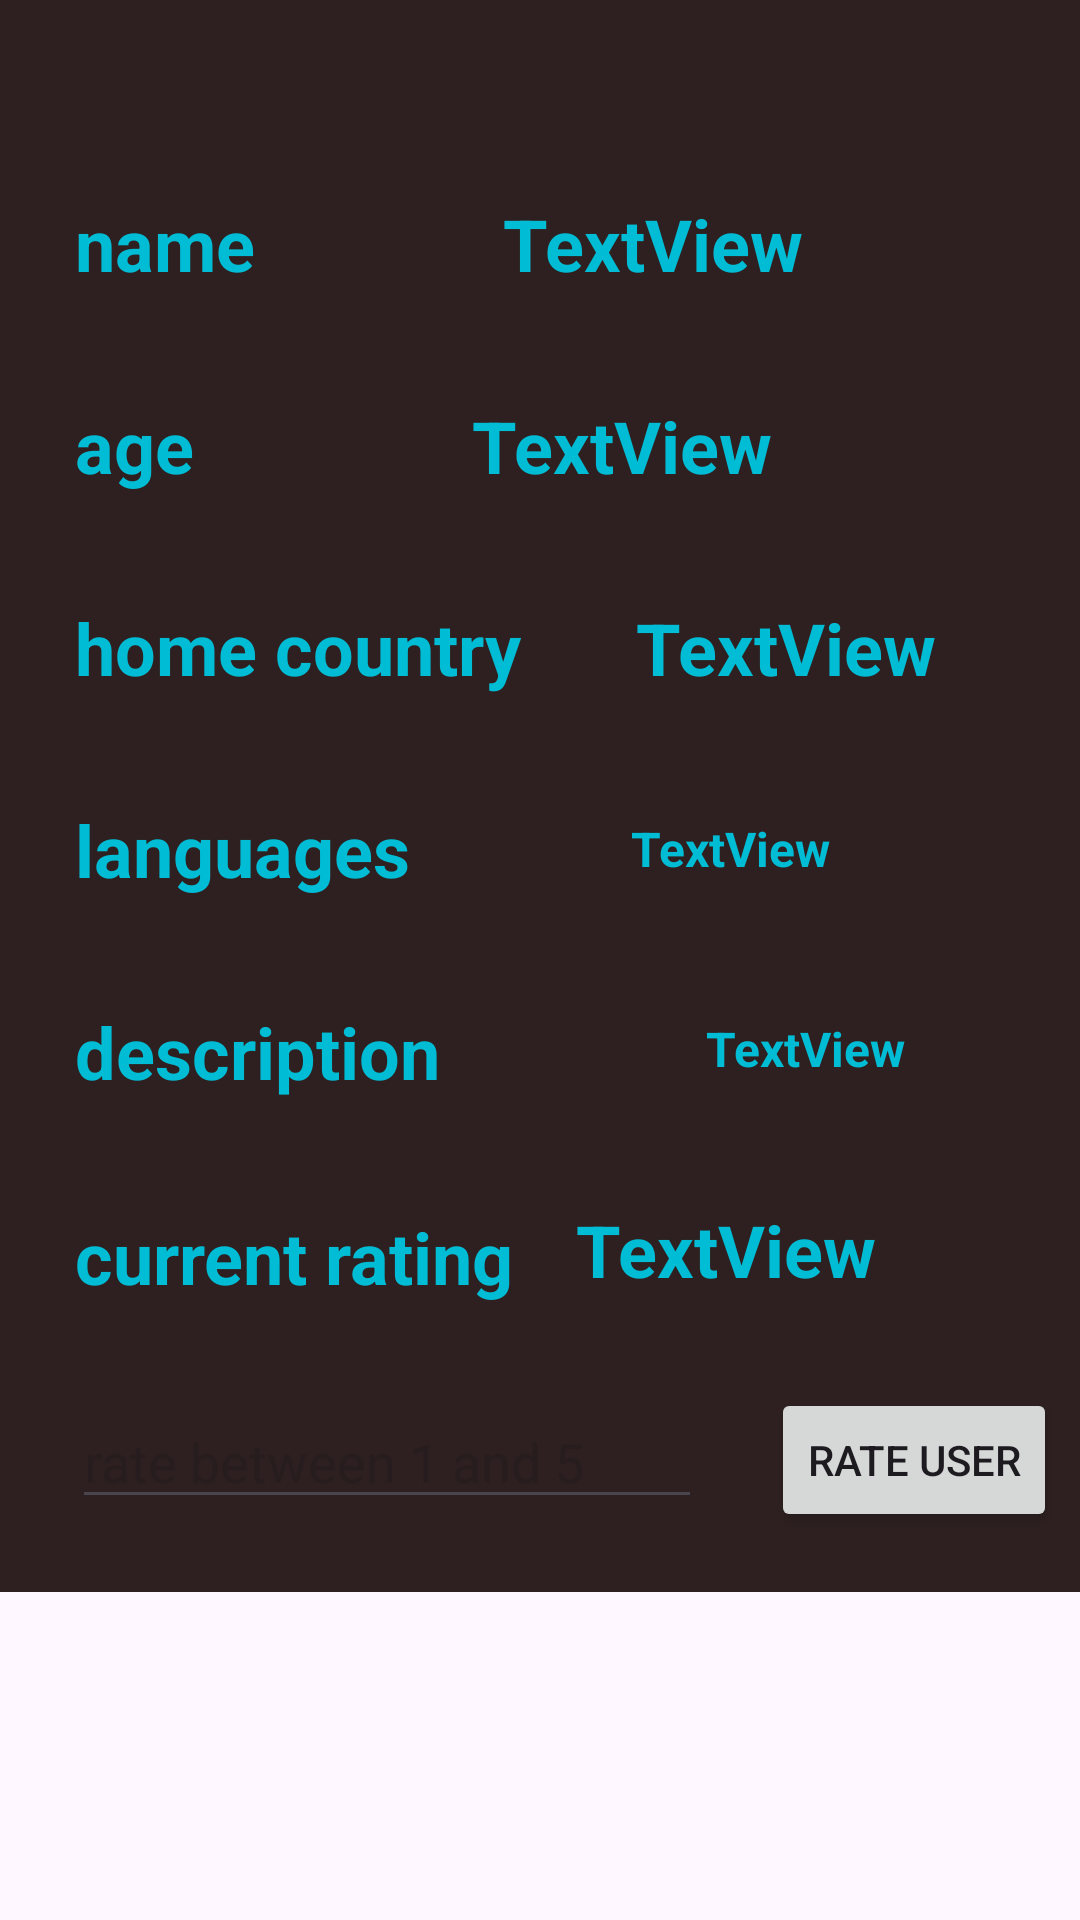

Reconstruct the res/layout file that produces this screen, plus the resources it refers to.
<!-- AndroidManifest.xml: application theme Theme.AdCon -->
<!-- res/layout/fragment_user_screen.xml -->
<?xml version="1.0" encoding="utf-8"?>
<ScrollView xmlns:android="http://schemas.android.com/apk/res/android"
    xmlns:app="http://schemas.android.com/apk/res-auto"
    xmlns:tools="http://schemas.android.com/tools"
    android:layout_width="match_parent"
    android:layout_height="match_parent"
    tools:context=".UserScreen">

    <androidx.constraintlayout.widget.ConstraintLayout
        android:layout_width="match_parent"
        android:layout_height="wrap_content"
        android:background="@color/background1">

        <ImageView
            android:id="@+id/profilePictureView"
            android:layout_width="wrap_content"
            android:layout_height="wrap_content"
            android:layout_marginTop="30dp"
            android:maxWidth="150dp"
            android:maxHeight="150dp"
            app:layout_constraintEnd_toEndOf="parent"
            app:layout_constraintStart_toStartOf="parent"
            app:layout_constraintTop_toTopOf="parent"
            tools:src="@tools:sample/avatars" />

        <TextView
            android:id="@+id/nameInfo"
            android:layout_width="wrap_content"
            android:layout_height="wrap_content"
            android:layout_marginStart="25dp"
            android:layout_marginTop="35dp"
            android:text="@string/name"
            android:textColor="@color/switchThumb"
            android:textSize="24sp"
            android:textStyle="bold"
            app:layout_constraintStart_toStartOf="parent"
            app:layout_constraintTop_toBottomOf="@+id/profilePictureView" />

        <TextView
            android:id="@+id/ageInfo"
            android:layout_width="wrap_content"
            android:layout_height="wrap_content"
            android:layout_marginStart="25dp"
            android:layout_marginTop="35dp"
            android:text="@string/age"
            android:textColor="@color/switchThumb"
            android:textSize="24sp"
            android:textStyle="bold"
            app:layout_constraintStart_toStartOf="parent"
            app:layout_constraintTop_toBottomOf="@+id/nameInfo" />

        <TextView
            android:id="@+id/countryInfo"
            android:layout_width="wrap_content"
            android:layout_height="wrap_content"
            android:layout_marginStart="25dp"
            android:layout_marginTop="35dp"
            android:text="@string/country"
            android:textColor="@color/switchThumb"
            android:textSize="24sp"
            android:textStyle="bold"
            app:layout_constraintStart_toStartOf="parent"
            app:layout_constraintTop_toBottomOf="@+id/ageInfo" />

        <TextView
            android:id="@+id/languageInfo"
            android:layout_width="wrap_content"
            android:layout_height="wrap_content"
            android:layout_marginStart="25dp"
            android:layout_marginTop="35dp"
            android:text="@string/languages_info"
            android:textColor="@color/switchThumb"
            android:textSize="24sp"
            android:textStyle="bold"
            app:layout_constraintStart_toStartOf="parent"
            app:layout_constraintTop_toBottomOf="@+id/countryInfo" />

        <TextView
            android:id="@+id/descriptionInfo"
            android:layout_width="wrap_content"
            android:layout_height="wrap_content"
            android:layout_marginStart="25dp"
            android:layout_marginTop="35dp"
            android:text="@string/description_info"
            android:textColor="@color/switchThumb"
            android:textSize="24sp"
            android:textStyle="bold"
            app:layout_constraintStart_toStartOf="parent"
            app:layout_constraintTop_toBottomOf="@+id/languageInfo" />

        <Button
            android:id="@+id/rateButton"
            android:layout_width="wrap_content"
            android:layout_height="wrap_content"
            android:layout_marginTop="30dp"
            android:layout_marginBottom="20dp"
            android:text="@string/rate"
            app:layout_constraintBottom_toBottomOf="parent"
            app:layout_constraintEnd_toEndOf="parent"
            app:layout_constraintHorizontal_bias="0.75"
            app:layout_constraintStart_toEndOf="@+id/rateUserEditText"
            app:layout_constraintTop_toBottomOf="@+id/ratingTextValue"
            app:layout_constraintVertical_bias="1.0" />

        <TextView
            android:id="@+id/nameInfoValue"
            android:layout_width="wrap_content"
            android:layout_height="wrap_content"
            android:layout_marginTop="35dp"
            android:layout_marginEnd="10dp"
            android:text="TextView"
            android:textColor="@color/switchThumb"
            android:textSize="24sp"
            android:textStyle="bold"
            app:layout_constraintEnd_toEndOf="parent"
            app:layout_constraintStart_toEndOf="@+id/nameInfo"
            app:layout_constraintTop_toBottomOf="@+id/profilePictureView" />

        <TextView
            android:id="@+id/ageInfoValue"
            android:layout_width="wrap_content"
            android:layout_height="wrap_content"
            android:layout_marginTop="35dp"
            android:layout_marginEnd="10dp"
            android:text="TextView"
            android:textColor="@color/switchThumb"
            android:textSize="24sp"
            android:textStyle="bold"
            app:layout_constraintEnd_toEndOf="parent"
            app:layout_constraintStart_toEndOf="@+id/ageInfo"
            app:layout_constraintTop_toBottomOf="@+id/nameInfoValue" />

        <TextView
            android:id="@+id/countryInfoValue"
            android:layout_width="wrap_content"
            android:layout_height="wrap_content"
            android:layout_marginTop="35dp"
            android:layout_marginEnd="10dp"
            android:text="TextView"
            android:textColor="@color/switchThumb"
            android:textSize="24sp"
            android:textStyle="bold"
            app:layout_constraintEnd_toEndOf="parent"
            app:layout_constraintStart_toEndOf="@+id/countryInfo"
            app:layout_constraintTop_toBottomOf="@+id/ageInfoValue" />

        <TextView
            android:id="@+id/languageInfoValue"
            android:layout_width="wrap_content"
            android:layout_height="wrap_content"
            android:layout_marginTop="40dp"
            android:layout_marginEnd="10dp"
            android:text="TextView"
            android:textColor="@color/switchThumb"
            android:textSize="16sp"
            android:textStyle="bold"
            app:layout_constraintEnd_toEndOf="parent"
            app:layout_constraintStart_toEndOf="@+id/languageInfo"
            app:layout_constraintTop_toBottomOf="@+id/countryInfoValue" />

        <TextView
            android:id="@+id/descriptionInfoValue"
            android:layout_width="wrap_content"
            android:layout_height="wrap_content"
            android:layout_marginStart="81dp"
            android:layout_marginTop="45dp"
            android:layout_marginEnd="10dp"
            android:text="TextView"
            android:textColor="@color/switchThumb"
            android:textSize="16sp"
            android:textStyle="bold"
            app:layout_constraintEnd_toEndOf="parent"
            app:layout_constraintHorizontal_bias="0.136"
            app:layout_constraintStart_toEndOf="@+id/descriptionInfo"
            app:layout_constraintTop_toBottomOf="@+id/languageInfoValue" />

        <EditText
            android:id="@+id/rateUserEditText"
            android:layout_width="wrap_content"
            android:layout_height="wrap_content"
            android:layout_marginStart="24dp"
            android:layout_marginTop="30dp"
            android:layout_marginBottom="4dp"
            android:ems="10"
            android:hint="@string/rate_user"
            android:inputType="number"
            app:layout_constraintBottom_toBottomOf="parent"
            app:layout_constraintStart_toStartOf="parent"
            app:layout_constraintTop_toBottomOf="@+id/ratingText"
            app:layout_constraintVertical_bias="0.0" />

        <TextView
            android:id="@+id/ratingText"
            android:layout_width="wrap_content"
            android:layout_height="wrap_content"
            android:layout_marginStart="25dp"
            android:layout_marginTop="36dp"
            android:layout_marginEnd="10dp"
            android:text="@string/currentRatingInfo"
            android:textColor="@color/switchThumb"
            android:textSize="24sp"
            android:textStyle="bold"
            app:layout_constraintEnd_toStartOf="@+id/ratingTextValue"
            app:layout_constraintHorizontal_bias="0.0"
            app:layout_constraintStart_toStartOf="parent"
            app:layout_constraintTop_toBottomOf="@+id/descriptionInfo" />

        <TextView
            android:id="@+id/ratingTextValue"
            android:layout_width="wrap_content"
            android:layout_height="wrap_content"
            android:layout_marginTop="40dp"
            android:layout_marginEnd="68dp"
            android:text="TextView"
            android:textColor="@color/switchThumb"
            android:textSize="24sp"
            android:textStyle="bold"
            app:layout_constraintEnd_toEndOf="parent"
            app:layout_constraintTop_toBottomOf="@+id/descriptionInfoValue" />
    </androidx.constraintlayout.widget.ConstraintLayout>
</ScrollView>
<!-- resources referenced by this layout -->
<resources>
  <color name="background1">#2E2020</color>
  <color name="switchThumb">#00BCD4</color>
  <string name="age">age</string>
  <string name="country">home country</string>
  <string name="currentRatingInfo">current rating</string>
  <string name="description_info">description</string>
  <string name="languages_info">languages</string>
  <string name="name">name</string>
  <string name="rate">rate user</string>
  <string name="rate_user">rate between 1 and 5</string>
  <style name="Theme.AdCon" parent="Base.Theme.AdCon" />
  <style name="Base.Theme.AdCon" parent="Theme.Material3.DayNight.NoActionBar">
          
          
      </style>
</resources>
